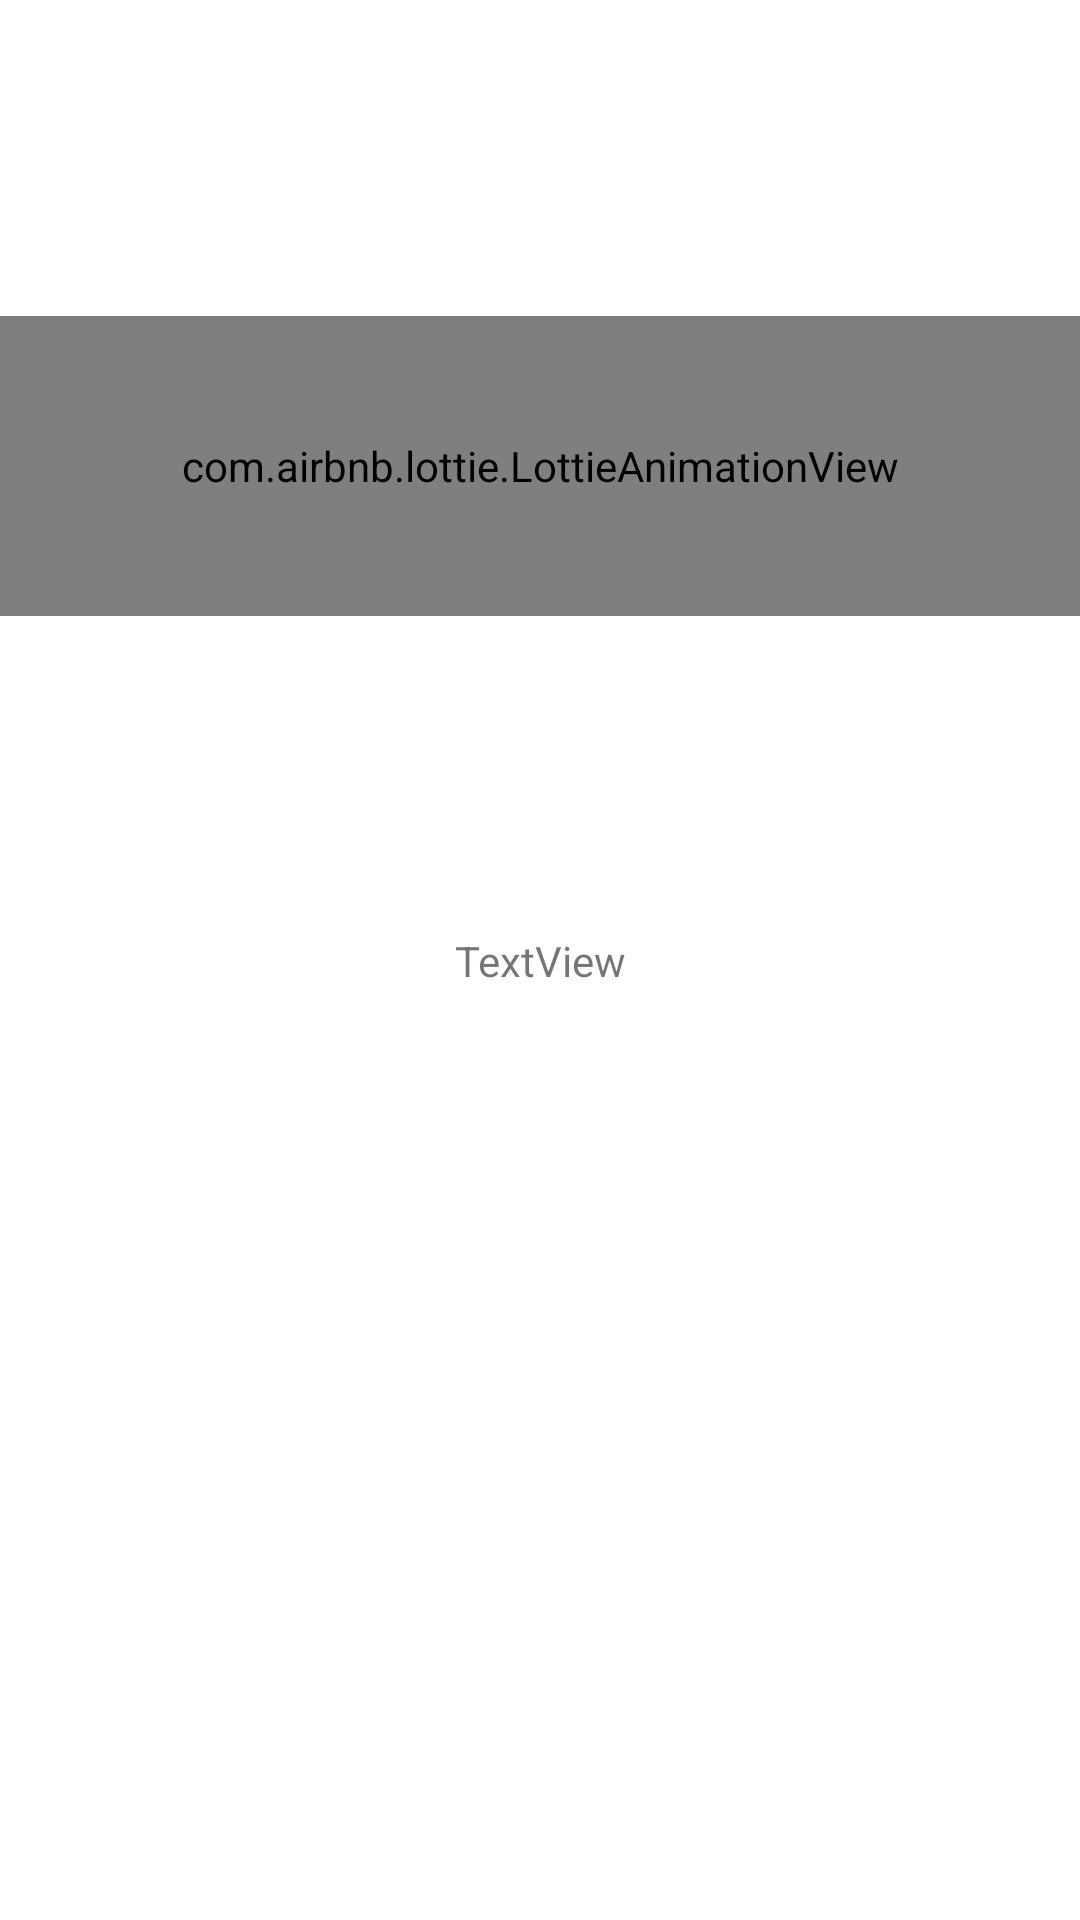

Here is an Android app screen rendered from its layout file. Give the layout XML and the strings, colors and styles it references.
<!-- AndroidManifest.xml: application theme Theme.Calcuator -->
<!-- res/layout/activity_main.xml -->
<?xml version="1.0" encoding="utf-8"?>
<androidx.constraintlayout.widget.ConstraintLayout xmlns:android="http://schemas.android.com/apk/res/android"
    xmlns:app="http://schemas.android.com/apk/res-auto"
    xmlns:tools="http://schemas.android.com/tools"
    android:layout_width="match_parent"
    android:layout_height="match_parent"
    tools:context=".MainActivity">

    <com.airbnb.lottie.LottieAnimationView
        android:layout_width="match_parent"
        android:layout_height="100dp"
        app:layout_constraintBottom_toTopOf="@+id/textView"
        app:layout_constraintEnd_toEndOf="parent"
        app:layout_constraintStart_toStartOf="parent"
        app:layout_constraintTop_toTopOf="parent"
        app:lottie_rawRes="@raw/searching"
        app:lottie_autoPlay="true"
        app:lottie_loop="true"
        tools:ignore="MissingConstraints" />
    <TextView
        android:id="@+id/textView"
        android:layout_width="wrap_content"
        android:layout_height="wrap_content"
        android:text="TextView"
        app:layout_constraintBottom_toBottomOf="parent"
        app:layout_constraintEnd_toEndOf="parent"
        app:layout_constraintStart_toStartOf="parent"
        app:layout_constraintTop_toTopOf="parent" />
</androidx.constraintlayout.widget.ConstraintLayout>
<!-- resources referenced by this layout -->
<resources>
  <style name="Theme.Calcuator" parent="Theme.MaterialComponents.DayNight.NoActionBar">
          
          <item name="colorPrimary">@color/brand</item>
          <item name="colorPrimaryVariant">@color/brand</item>
          <item name="colorOnPrimary">@color/white</item>
          
  
          <item name="colorOnSecondary">@color/black</item>
          
          <item name="android:statusBarColor">@color/background</item>
          
      </style>
  <color name="brand">#0B898E</color>
  <color name="white">#FFFFFFFF</color>
  <color name="black">#FF000000</color>
  <color name="background">#494A4A</color>
</resources>
